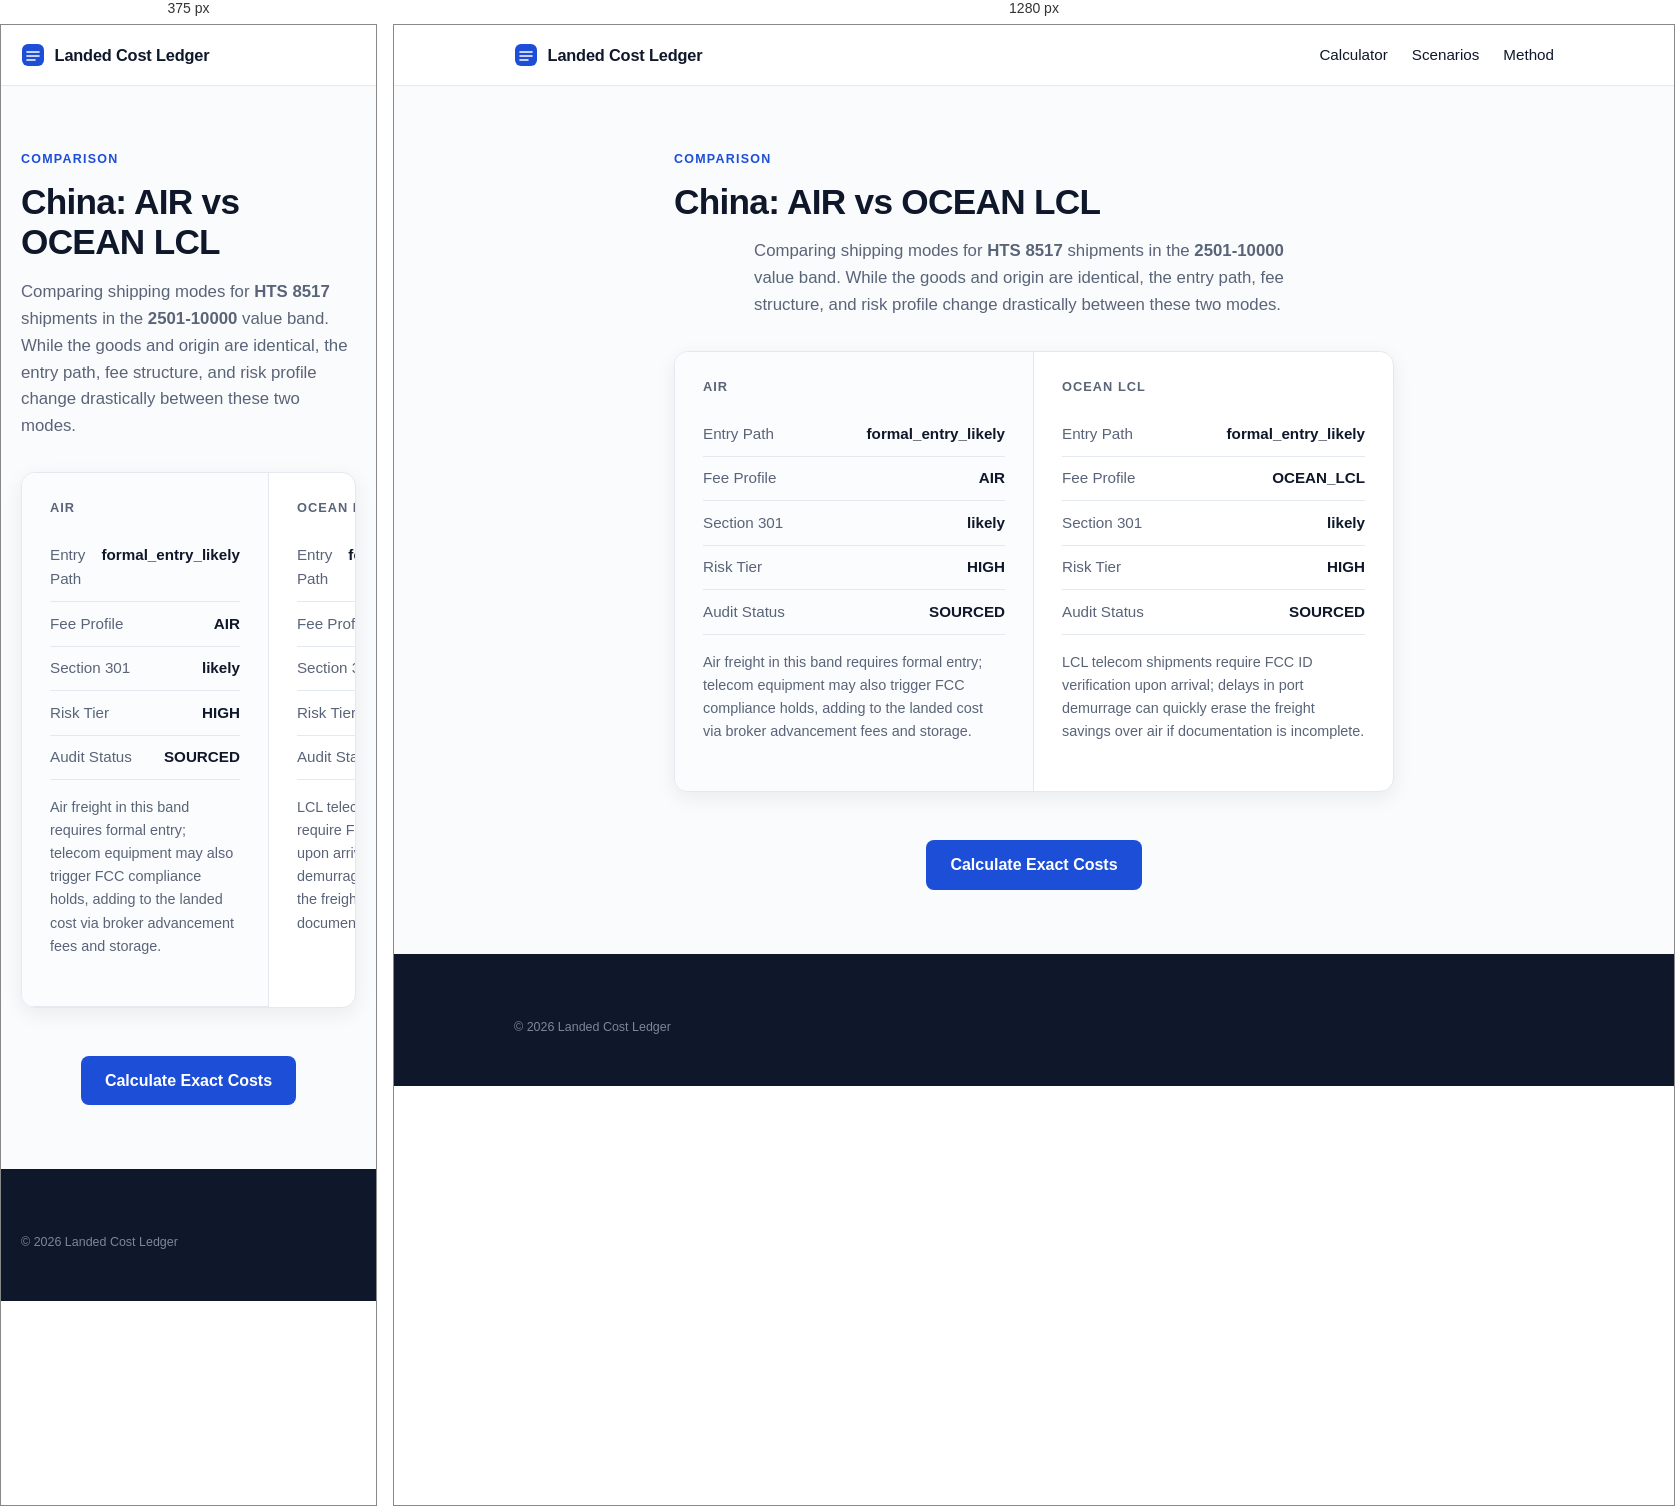
Rendered at 375 px and 1280 px, left to right.

<!-- file: index.html -->
<!doctype html>
<html lang="en">
  <head>
    <meta charset="UTF-8" />
    <meta name="viewport" content="width=device-width, initial-scale=1.0" />
    <title>China AIR vs OCEAN LCL for HTS 8517 (2501-10000) | Landed Cost Ledger</title>
    <meta name="description" content="Side-by-side comparison of AIR vs OCEAN LCL for importing HTS 8517 from China in the 2501-10000 value band. See differences in MPF, HMF, entry path, and risk." />
    <link rel="icon" type="image/svg+xml" href="/favicon.svg" />
    <link rel="preconnect" href="https://fonts.googleapis.com" />
    <link rel="preconnect" href="https://fonts.gstatic.com" crossorigin />
    <link href="https://fonts.googleapis.com/css2?family=Space+Grotesk:wght@500;600;700&family=IBM+Plex+Sans:wght@400;500;600&display=swap" rel="stylesheet" />
    <style>:root {
  --bg: #FAFBFC;
  --surface: #FFFFFF;
  --ink: #0F172A;
  --ink-soft: #5A6478;
  --line: #E4E9F0;
  --tint: #F4F6F9;
  --accent: #1D4ED8;
  --ok-text: #166534;
  --ok-bg: #F3FAF5;
  --ok-line: #CBE6D2;
  --warn-text: #991B1B;
  --warn-bg: #FDF5F4;
  --warn-line: #F0D2CE;
  --r-lg: 14px;
  --r-sm: 8px;
  --shadow-sm: 0 1px 2px rgba(15, 23, 42, 0.05), 0 1px 3px rgba(15, 23, 42, 0.07);
  --shadow-md: 0 6px 20px rgba(15, 23, 42, 0.07);

  font-family: 'IBM Plex Sans', system-ui, sans-serif;
  color: var(--ink);
  background: var(--bg);
  line-height: 1.6;
}

* { box-sizing: border-box; }
body { margin: 0; min-width: 320px; }

h1, h2, h3 {
  font-family: 'Space Grotesk', sans-serif;
  font-weight: 600;
  line-height: 1.15;
  margin: 0 0 0.75rem;
}
h1 { font-size: clamp(2.3rem, 5vw, 3.4rem); letter-spacing: -0.02em; }
h2 { font-size: clamp(1.35rem, 2.4vw, 1.75rem); letter-spacing: -0.01em; }
h3 { font-size: 1rem; }
p { margin: 0 0 0.75rem; }

:focus-visible { outline: 2px solid var(--accent); outline-offset: 2px; }

.wrap { max-width: 1080px; margin: 0 auto; padding-left: 1.25rem; padding-right: 1.25rem; }

.overline {
  display: block;
  font-size: 0.78rem;
  font-weight: 600;
  letter-spacing: 0.1em;
  text-transform: uppercase;
  color: var(--accent);
  margin-bottom: 0.75rem;
}

/* Top bar */
.topbar { background: var(--surface); border-bottom: 1px solid var(--line); position: sticky; top: 0; z-index: 10; }
.topbar-inner { display: flex; align-items: center; gap: 0.6rem; height: 60px; }
.brand { font-family: 'Space Grotesk', sans-serif; font-weight: 600; font-size: 1.02rem; letter-spacing: -0.01em; }
.asof {
  margin-left: auto;
  font-size: 0.78rem;
  color: var(--ink-soft);
  background: var(--tint);
  border: 1px solid var(--line);
  border-radius: 999px;
  padding: 0.28rem 0.7rem;
  white-space: nowrap;
}

/* Hero */
.hero { max-width: 780px; margin: 0 auto; text-align: center; padding: 4.5rem 1.25rem 3rem; }
.lede { font-size: 1.12rem; color: var(--ink-soft); margin: 1rem auto 0; max-width: 60ch; }
.chips { display: flex; flex-wrap: wrap; gap: 0.5rem; justify-content: center; margin-top: 1.5rem; }
.chip {
  font-size: 0.8rem;
  font-weight: 500;
  color: var(--ink-soft);
  background: var(--surface);
  border: 1px solid var(--line);
  border-radius: 999px;
  padding: 0.35rem 0.8rem;
  box-shadow: var(--shadow-sm);
}

/* Calculator */
.tool { padding-bottom: 3.5rem; }
.tool h2 { margin-bottom: 1.25rem; }
.worksheet {
  display: grid;
  grid-template-columns: 5fr 7fr;
  background: var(--surface);
  border: 1px solid var(--line);
  border-radius: var(--r-lg);
  box-shadow: var(--shadow-md);
  overflow: hidden;
}
.worksheet-left { padding: 1.75rem; background: #FBFCFE; border-right: 1px solid var(--line); }
.worksheet-right { padding: 1.75rem; }
.panel-title {
  font-family: 'Space Grotesk', sans-serif;
  font-size: 0.8rem;
  font-weight: 600;
  letter-spacing: 0.08em;
  text-transform: uppercase;
  color: var(--ink-soft);
  margin: 0 0 1.1rem;
}
.field { margin-bottom: 1rem; }
.field label { display: block; font-size: 0.85rem; font-weight: 500; margin-bottom: 0.35rem; }
.field select, .field input {
  width: 100%;
  padding: 0.6rem 0.7rem;
  border: 1px solid #D6DDE7;
  border-radius: var(--r-sm);
  background: #FFFFFF;
  font: inherit;
  color: var(--ink);
  transition: border-color 0.15s, box-shadow 0.15s;
}
.field select:focus, .field input:focus {
  outline: none;
  border-color: var(--accent);
  box-shadow: 0 0 0 3px rgba(29, 78, 216, 0.14);
}

.line { display: flex; justify-content: space-between; gap: 1rem; padding: 0.6rem 0; border-bottom: 1px solid var(--line); font-size: 0.95rem; }
.line span { color: var(--ink-soft); }
.line strong { font-weight: 600; font-variant-numeric: tabular-nums; }
.total { display: flex; justify-content: space-between; align-items: baseline; margin-top: 1rem; padding-top: 1rem; border-top: 1px solid var(--line); }
.total span { font-weight: 600; }
.total strong {
  font-family: 'Space Grotesk', sans-serif;
  font-size: 1.9rem;
  font-weight: 600;
  color: var(--accent);
  letter-spacing: -0.01em;
  font-variant-numeric: tabular-nums;
}

.verdict {
  margin-top: 1.1rem;
  padding: 0.85rem 1rem;
  border-radius: 10px;
  font-size: 0.9rem;
  background: var(--ok-bg);
  border: 1px solid var(--ok-line);
  color: var(--ok-text);
}
.verdict.warn { background: var(--warn-bg); border-color: var(--warn-line); color: var(--warn-text); }
.matched { margin-top: 0.9rem; font-size: 0.85rem; color: var(--ink-soft); }
.limits { font-size: 0.8rem; color: var(--ink-soft); margin-bottom: 0; }

/* Trust + method */
.trust { display: grid; grid-template-columns: repeat(3, 1fr); gap: 1rem; padding-bottom: 3.5rem; }
.card { background: var(--surface); border: 1px solid var(--line); border-radius: var(--r-lg); padding: 1.4rem; box-shadow: var(--shadow-sm); }
.card h3 { margin-bottom: 0.4rem; }
.card p { font-size: 0.9rem; color: var(--ink-soft); margin: 0; }

.how { padding-bottom: 4.5rem; }
.steps { display: grid; grid-template-columns: repeat(3, 1fr); gap: 1rem; }
.step { background: var(--surface); border: 1px solid var(--line); border-radius: var(--r-lg); padding: 1.4rem; box-shadow: var(--shadow-sm); }
.step .num {
  display: inline-block;
  font-family: 'Space Grotesk', sans-serif;
  font-size: 0.8rem;
  font-weight: 600;
  color: var(--accent);
  background: rgba(29, 78, 216, 0.08);
  border-radius: 999px;
  padding: 0.15rem 0.6rem;
  margin-bottom: 0.7rem;
}
.step h3 { margin-bottom: 0.35rem; }
.step p { font-size: 0.9rem; color: var(--ink-soft); margin: 0; }

/* Footer */
.footer { background: var(--ink); color: #9AA6B8; padding: 3rem 0; font-size: 0.88rem; margin-top: 1rem; }
.footer strong { color: #E6EBF2; }
.footer-small { font-size: 0.78rem; color: #7C8798; margin: 1rem 0 0; }

@media (max-width: 900px) {
  .hero { padding: 3rem 1.25rem 2.25rem; }
  .worksheet { grid-template-columns: 1fr; }
  .worksheet-left { border-right: none; border-bottom: 1px solid var(--line); }
  .trust, .steps { grid-template-columns: 1fr; }
}

@media (prefers-reduced-motion: reduce) {
  * { transition: none !important; animation: none !important; }
}
/* Navigation & Footer Links */
.nav-links { display: flex; gap: 1.5rem; margin-left: auto; }
.nav-links a { color: var(--ink); text-decoration: none; font-weight: 500; font-size: 0.95rem; }
.nav-links a:hover { color: var(--accent); }
.footer-nav { display: flex; flex-wrap: wrap; gap: 1.5rem; margin-bottom: 1.5rem; padding-bottom: 1.5rem; border-bottom: 1px solid rgba(255,255,255,0.15); }
.footer-nav a { color: #C8D0DB; text-decoration: none; font-size: 0.9rem; }
.footer-nav a:hover { color: #FFFFFF; }

/* Text Pages */
.page-content { max-width: 760px; margin: 0 auto; padding: 4rem 1.25rem 3rem; }
.page-content h1 { font-size: 2.2rem; margin-bottom: 1rem; }
.page-content h2 { font-size: 1.4rem; margin-top: 2rem; margin-bottom: 0.75rem; }
.page-content p { font-size: 1.05rem; color: var(--ink-soft); margin-bottom: 1.25rem; }

@media (max-width: 900px) {
  .nav-links { display: none; } /* Hide top nav on mobile to save space, rely on footer */
}</style>
  </head>
  <body>
    <header class="topbar">
      <div class="wrap topbar-inner">
        <a href="/" style="display: flex; align-items: center; gap: 0.6rem; text-decoration: none; color: inherit;">
          <svg width="24" height="24" viewBox="0 0 24 24" aria-hidden="true"><rect x="1" y="1" width="22" height="22" rx="6" fill="#1D4ED8"/><path d="M6 9h12M6 13h12M6 17h8" stroke="#FFFFFF" stroke-width="1.6" stroke-linecap="round"/></svg>
          <span class="brand">Landed Cost Ledger</span>
        </a>
        <nav class="nav-links"><a href="/">Calculator</a><a href="/scenarios/">Scenarios</a><a href="/method">Method</a></nav>
      </div>
    </header>
    <main>
      <section class="wrap page-content">
        <span class="overline">Comparison</span>
        <h1>China: AIR vs OCEAN LCL</h1>
        <p class="lede">Comparing shipping modes for <strong>HTS 8517</strong> shipments in the <strong>2501-10000</strong> value band. While the goods and origin are identical, the entry path, fee structure, and risk profile change drastically between these two modes.</p>
        
        <div class="worksheet" style="margin-top: 2rem; grid-template-columns: 1fr 1fr;">
          <div class="worksheet-left" style="border-right: 1px solid var(--line);">
            <h3 class="panel-title">AIR</h3>
            <div class="line"><span>Entry Path</span><strong>formal_entry_likely</strong></div>
            <div class="line"><span>Fee Profile</span><strong>AIR</strong></div>
            <div class="line"><span>Section 301</span><strong>likely</strong></div>
            <div class="line"><span>Risk Tier</span><strong>HIGH</strong></div>
            <div class="line"><span>Audit Status</span><strong>SOURCED</strong></div>
            <p style="margin-top: 1rem; font-size: 0.9rem; color: var(--ink-soft);">Air freight in this band requires formal entry; telecom equipment may also trigger FCC compliance holds, adding to the landed cost via broker advancement fees and storage.</p>
          </div>
          <div class="worksheet-right">
            <h3 class="panel-title">OCEAN LCL</h3>
            <div class="line"><span>Entry Path</span><strong>formal_entry_likely</strong></div>
            <div class="line"><span>Fee Profile</span><strong>OCEAN_LCL</strong></div>
            <div class="line"><span>Section 301</span><strong>likely</strong></div>
            <div class="line"><span>Risk Tier</span><strong>HIGH</strong></div>
            <div class="line"><span>Audit Status</span><strong>SOURCED</strong></div>
            <p style="margin-top: 1rem; font-size: 0.9rem; color: var(--ink-soft);">LCL telecom shipments require FCC ID verification upon arrival; delays in port demurrage can quickly erase the freight savings over air if documentation is incomplete.</p>
          </div>
        </div>

        <div style="margin-top: 3rem; text-align: center;">
          <a href="/" style="display: inline-block; background: var(--accent); color: white; padding: 0.75rem 1.5rem; border-radius: 8px; text-decoration: none; font-weight: 600;">Calculate Exact Costs</a>
        </div>
      </section>
    </main>
    <footer class="footer"><div class="wrap"><p class="footer-small">© 2026 Landed Cost Ledger</p></div></footer>
  </body>
</html>